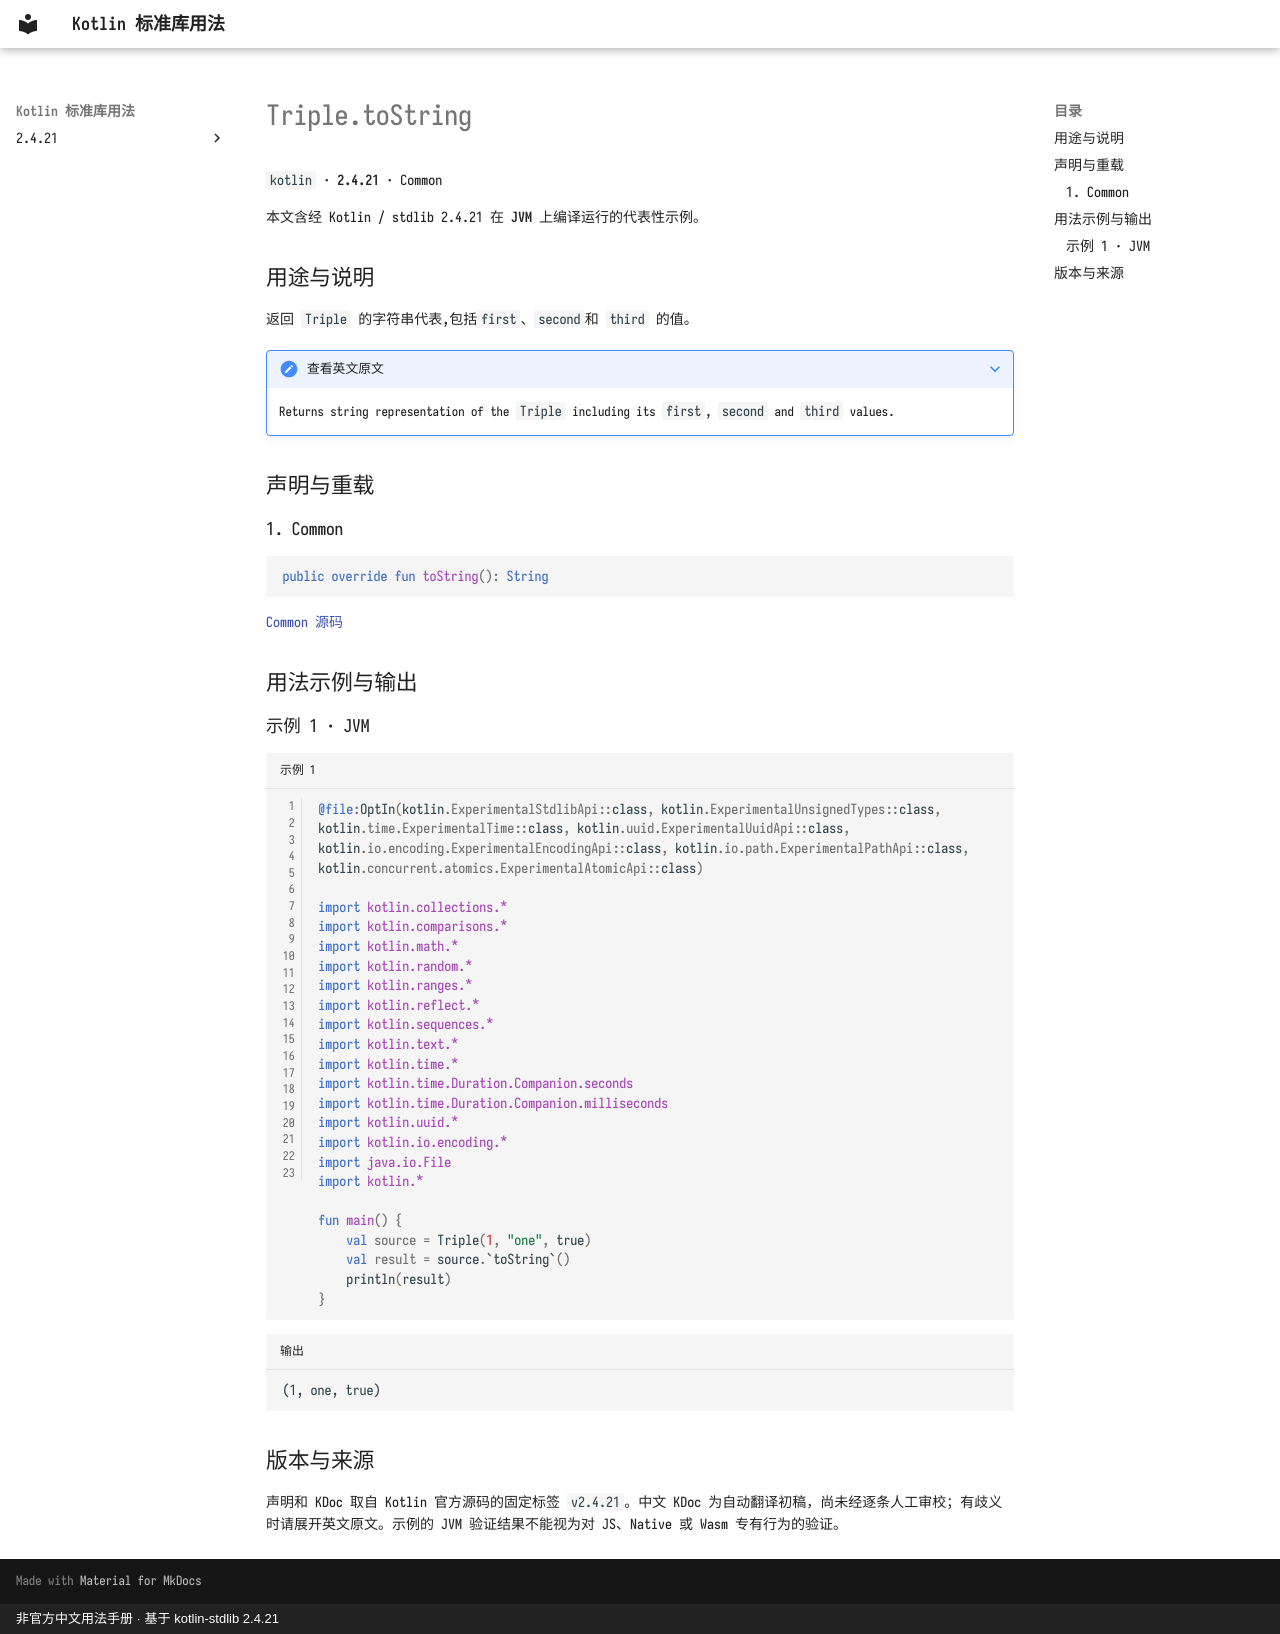

repository: oooooooko/kotlin-stdlib-docs · page: zh/api/kotlin/triple-tostring--f0af2e4f/index.html · generator: mkdocs · copyright: 非官方中文用法手册 · 基于 kotlin-stdlib 2.4.21

# Triple.toString

`kotlin` · **2.4.21** · Common

本文含经 Kotlin / stdlib 2.4.21 在 **JVM** 上编译运行的代表性示例。

## 用途与说明

返回 `Triple` 的字符串代表,包括`first`、`second`和 `third` 的值。

??? note "查看英文原文"

    Returns string representation of the `Triple` including its `first`, `second` and `third` values.

## 声明与重载

### 1. Common

```kotlin
public override fun toString(): String
```

[Common 源码](https://github.com/JetBrains/kotlin/blob/v2.4.21/libraries/stdlib/src/kotlin/util/Tuples.kt#L74)

## 用法示例与输出

### 示例 1 · JVM

```kotlin title="示例 1" linenums="1"
@file:OptIn(kotlin.ExperimentalStdlibApi::class, kotlin.ExperimentalUnsignedTypes::class, kotlin.time.ExperimentalTime::class, kotlin.uuid.ExperimentalUuidApi::class, kotlin.io.encoding.ExperimentalEncodingApi::class, kotlin.io.path.ExperimentalPathApi::class, kotlin.concurrent.atomics.ExperimentalAtomicApi::class)

import kotlin.collections.*
import kotlin.comparisons.*
import kotlin.math.*
import kotlin.random.*
import kotlin.ranges.*
import kotlin.reflect.*
import kotlin.sequences.*
import kotlin.text.*
import kotlin.time.*
import kotlin.time.Duration.Companion.seconds
import kotlin.time.Duration.Companion.milliseconds
import kotlin.uuid.*
import kotlin.io.encoding.*
import java.io.File
import kotlin.*

fun main() {
    val source = Triple(1, "one", true)
    val result = source.`toString`()
    println(result)
}
```

```text title="输出"
(1, one, true)
```

## 版本与来源

声明和 KDoc 取自 Kotlin 官方源码的固定标签 `v2.4.21`。中文 KDoc 为自动翻译初稿，尚未经逐条人工审校；有歧义时请展开英文原文。示例的 JVM 验证结果不能视为对 JS、Native 或 Wasm 专有行为的验证。
